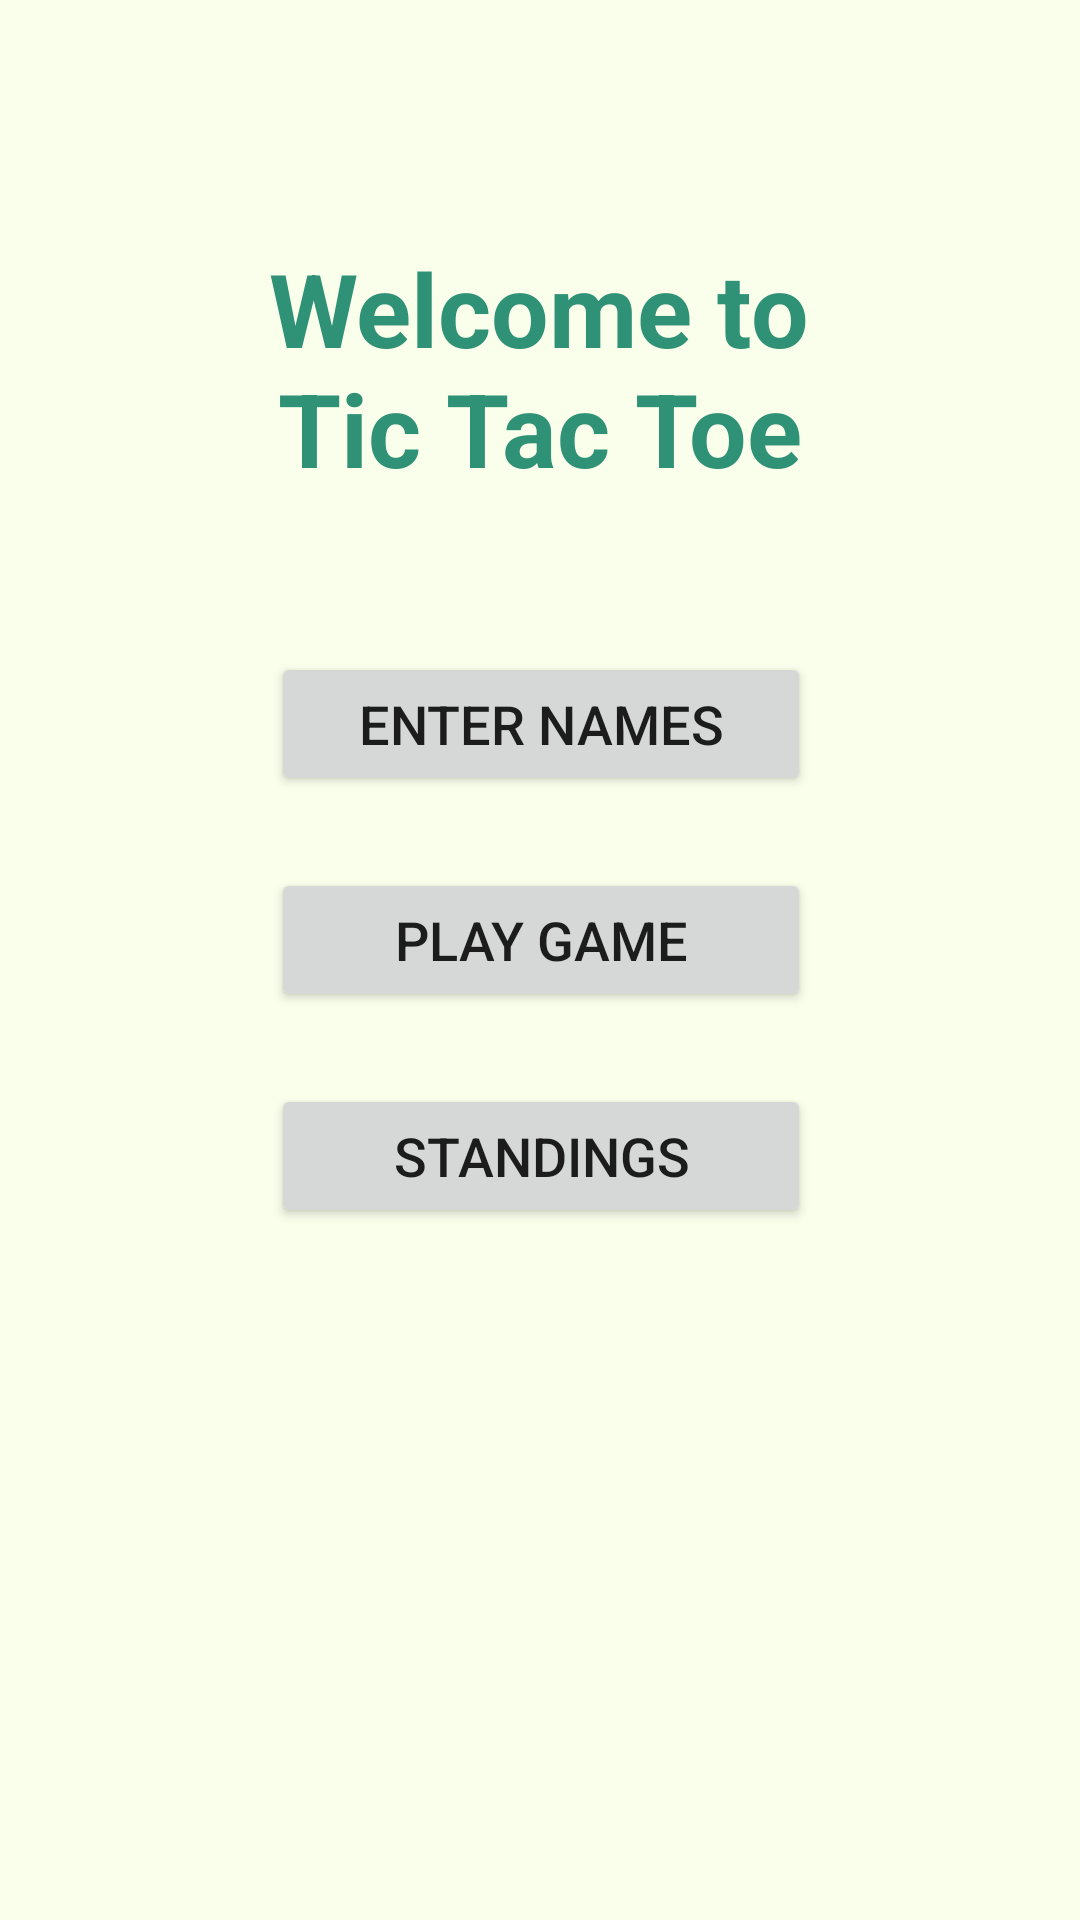

This screen was rendered from an Android layout file. Write that file and the resources it references.
<!-- AndroidManifest.xml: application theme Theme.TicTacToe -->
<!-- res/layout/activity_main.xml -->
<?xml version="1.0" encoding="utf-8"?>
<androidx.constraintlayout.widget.ConstraintLayout xmlns:android="http://schemas.android.com/apk/res/android"
    xmlns:app="http://schemas.android.com/apk/res-auto"
    xmlns:tools="http://schemas.android.com/tools"
    android:layout_width="match_parent"
    android:layout_height="match_parent"
    android:background="#F9FFEB"
    tools:context=".MainActivity">

    <TextView
        android:id="@+id/mainText"
        android:layout_width="220dp"
        android:layout_height="wrap_content"
        android:layout_marginTop="80dp"
        android:gravity="center"
        android:text="@string/welcome"
        android:textColor="#2F9176"
        android:textSize="34sp"
        android:textStyle="bold"
        app:layout_constraintBottom_toBottomOf="parent"
        app:layout_constraintEnd_toEndOf="parent"
        app:layout_constraintHorizontal_bias="0.497"
        app:layout_constraintLeft_toLeftOf="parent"
        app:layout_constraintRight_toRightOf="parent"
        app:layout_constraintStart_toStartOf="parent"
        app:layout_constraintTop_toTopOf="parent"
        app:layout_constraintVertical_bias="0.0" />

    <Button
        android:id="@+id/namesButton"
        android:layout_width="180dp"
        android:layout_height="wrap_content"
        android:layout_marginTop="52dp"
        android:text="@string/names"
        android:textSize="18sp"
        app:layout_constraintEnd_toEndOf="parent"
        app:layout_constraintHorizontal_bias="0.502"
        app:layout_constraintStart_toStartOf="parent"
        app:layout_constraintTop_toBottomOf="@+id/mainText"
        app:strokeColor="#2F9176"
        app:strokeWidth="2dp"
        android:onClick="OnNamesBtnClick"/>

    <Button
        android:id="@+id/playButton"
        android:layout_width="180dp"
        android:layout_height="wrap_content"
        android:layout_marginTop="24dp"
        android:onClick="OnGameBtnClick"
        android:text="@string/play"
        android:textSize="18sp"
        app:layout_constraintEnd_toEndOf="parent"
        app:layout_constraintHorizontal_bias="0.501"
        app:layout_constraintStart_toStartOf="parent"
        app:layout_constraintTop_toBottomOf="@+id/namesButton"
        app:strokeColor="#2F9176"
        app:strokeWidth="2dp" />

    <Button
        android:id="@+id/standingsButton"
        android:layout_width="180dp"
        android:layout_height="wrap_content"
        android:layout_marginTop="24dp"
        android:onClick="OnStandingBtnClick"
        android:text="@string/standings"
        android:textSize="18sp"
        app:layout_constraintEnd_toEndOf="parent"
        app:layout_constraintHorizontal_bias="0.501"
        app:layout_constraintStart_toStartOf="parent"
        app:layout_constraintTop_toBottomOf="@+id/playButton"
        app:strokeColor="#2F9176"
        app:strokeWidth="2dp" />

</androidx.constraintlayout.widget.ConstraintLayout>
<!-- resources referenced by this layout -->
<resources>
  <string name="names">Enter Names</string>
  <string name="play">Play Game</string>
  <string name="standings">Standings</string>
  <string name="welcome">Welcome to Tic Tac Toe</string>
  <style name="Theme.TicTacToe" parent="Theme.MaterialComponents.DayNight.NoActionBar">
          
          <item name="colorPrimary">#FFEBFD</item>
          <item name="colorPrimaryVariant">#FFE3FC</item>
          <item name="colorOnPrimary">#2F9176</item>
          
          <item name="colorSecondary">#E9FFF9</item>
          <item name="colorSecondaryVariant">#BAF4E5</item>
          <item name="colorOnSecondary">#7D5EB3</item>
          
          <item name="android:statusBarColor" tools:targetApi="l">?attr/colorPrimaryVariant</item>
          
      </style>
</resources>
